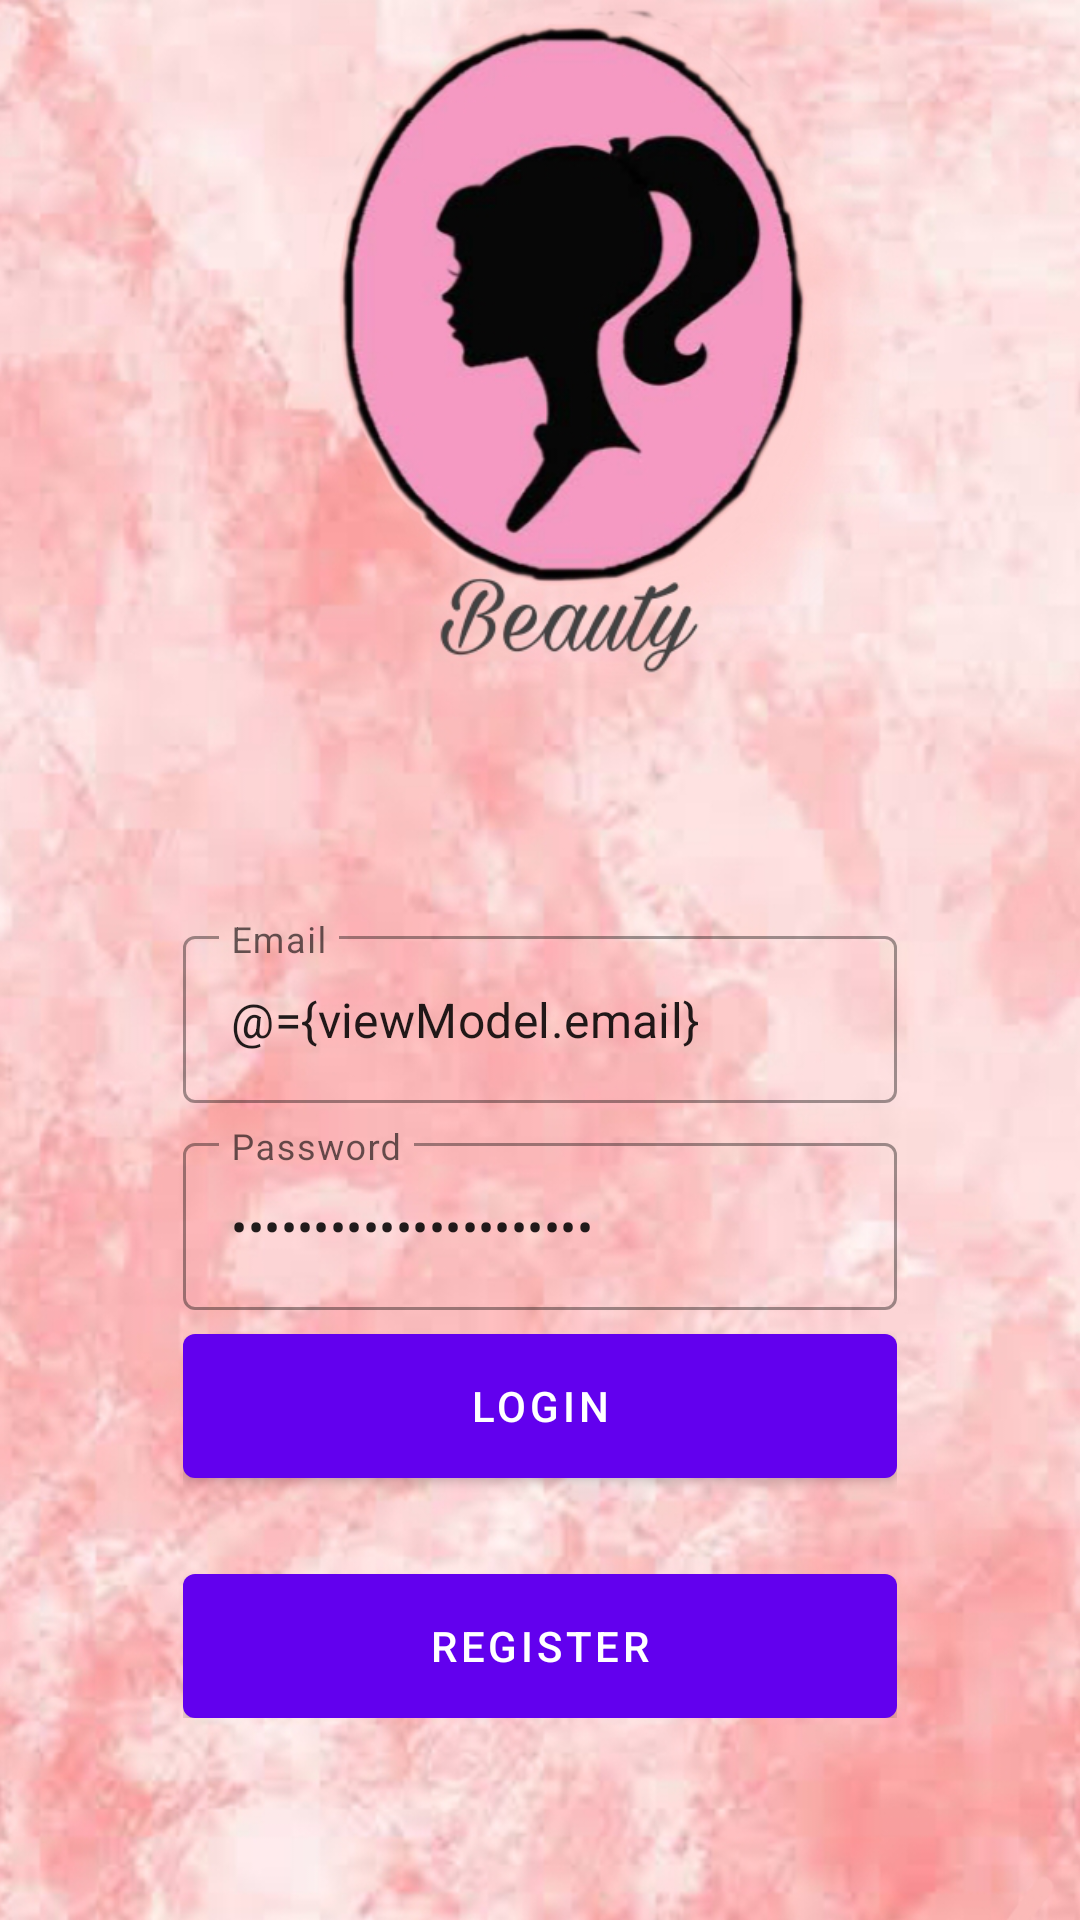

Layout XML and referenced resources for this Android screen:
<!-- AndroidManifest.xml: application theme Theme.Appbeauty -->
<!-- res/layout/fragment_login.xml -->
<?xml version="1.0" encoding="utf-8"?>
<layout xmlns:android="http://schemas.android.com/apk/res/android"
    xmlns:app="http://schemas.android.com/apk/res-auto"
    xmlns:tools="http://schemas.android.com/tools">

    <data>
    <variable
        name="viewModel"
        type="com.appbeauty.app.ui.auth.AuthViewModel" />
    </data>

    <androidx.coordinatorlayout.widget.CoordinatorLayout
        android:layout_width="match_parent"
        android:layout_height="match_parent"
        tools:context=".ui.auth.LoginFragment">

        <androidx.constraintlayout.widget.ConstraintLayout
            android:layout_width="match_parent"
            android:layout_height="match_parent">

            <ImageView
                android:id="@+id/imageView"
                android:layout_width="match_parent"
                android:layout_height="match_parent"
                android:scaleType="centerCrop"
                android:src="@drawable/bg_auth" />

            <LinearLayout
                android:layout_width="0dp"
                android:layout_height="wrap_content"
                android:gravity="center"
                android:orientation="vertical"
                android:padding="16dp"
                app:layout_constraintWidth_percent="0.75"
                app:layout_constraintVertical_bias="0.85"
                app:layout_constraintBottom_toBottomOf="parent"
                app:layout_constraintEnd_toEndOf="parent"
                app:layout_constraintStart_toStartOf="parent"
                app:layout_constraintTop_toTopOf="@+id/imageView">

                <com.google.android.material.textfield.TextInputLayout
                    android:layout_width="match_parent"
                    android:layout_height="wrap_content"
                    style="@style/Widget.MaterialComponents.TextInputLayout.OutlinedBox"
                    android:hint="@string/email">

                    <com.google.android.material.textfield.TextInputEditText
                        android:layout_width="match_parent"
                        android:layout_height="wrap_content"
                        android:id="@+id/editEmail"
                        android:inputType="textEmailAddress"
                        android:text="@={viewModel.email}"/>

                </com.google.android.material.textfield.TextInputLayout>

                <com.google.android.material.textfield.TextInputLayout
                    android:layout_width="match_parent"
                    android:layout_height="wrap_content"
                    style="@style/Widget.MaterialComponents.TextInputLayout.OutlinedBox"
                    android:layout_marginTop="8dp"
                    android:hint="@string/password"
                    >

                    <com.google.android.material.textfield.TextInputEditText
                        android:layout_width="match_parent"
                        android:layout_height="wrap_content"
                        android:id="@+id/editPassword"
                        android:inputType="textPassword"
                        android:text="@={viewModel.password}"/>

                </com.google.android.material.textfield.TextInputLayout>

                <com.google.android.material.button.MaterialButton
                    android:id="@+id/buttonLogin"
                    android:layout_width="match_parent"
                    android:layout_height="wrap_content"
                    android:insetBottom="0dp"
                    android:insetTop="0dp"
                    android:onClick="@{() -> viewModel.login()}"
                    android:text="@string/login"
                    android:layout_marginTop="8dp"/>


                <com.google.android.material.button.MaterialButton
                    android:id="@+id/buttonRegister"
                    android:layout_width="match_parent"
                    android:layout_height="wrap_content"
                    android:insetBottom="0dp"
                    android:insetTop="0dp"
                    android:text="@string/register"
                    android:layout_marginTop="32dp"/>

            </LinearLayout>
        </androidx.constraintlayout.widget.ConstraintLayout>

    </androidx.coordinatorlayout.widget.CoordinatorLayout>
</layout>
<!-- resources referenced by this layout -->
<resources>
  <!-- drawable bg_auth: png bitmap (drawable, 738627 bytes) -->
  <string name="email">Email</string>
  <string name="login">Login</string>
  <string name="password">Password</string>
  <string name="register">Register</string>
  <style name="Theme.Appbeauty" parent="Theme.MaterialComponents.DayNight.DarkActionBar">
          
          <item name="colorPrimary">@color/purple_500</item>
          <item name="colorPrimaryVariant">@color/purple_700</item>
          <item name="colorOnPrimary">@color/white</item>
          
          <item name="colorSecondary">@color/teal_200</item>
          <item name="colorSecondaryVariant">@color/teal_700</item>
          <item name="colorOnSecondary">@color/black</item>
          
          <item name="android:statusBarColor" tools:targetApi="l">?attr/colorPrimaryVariant</item>
          
      </style>
  <!-- not gathered from this repository: default colours our renderer supplied (Android Studio template values) -->
  <color name="purple_500">#FF6200EE</color>
  <color name="purple_700">#FF3700B3</color>
  <color name="teal_200">#FF03DAC5</color>
  <color name="teal_700">#FF018786</color>
  <color name="black">#FF000000</color>
  <color name="white">#FFFFFFFF</color>
</resources>
